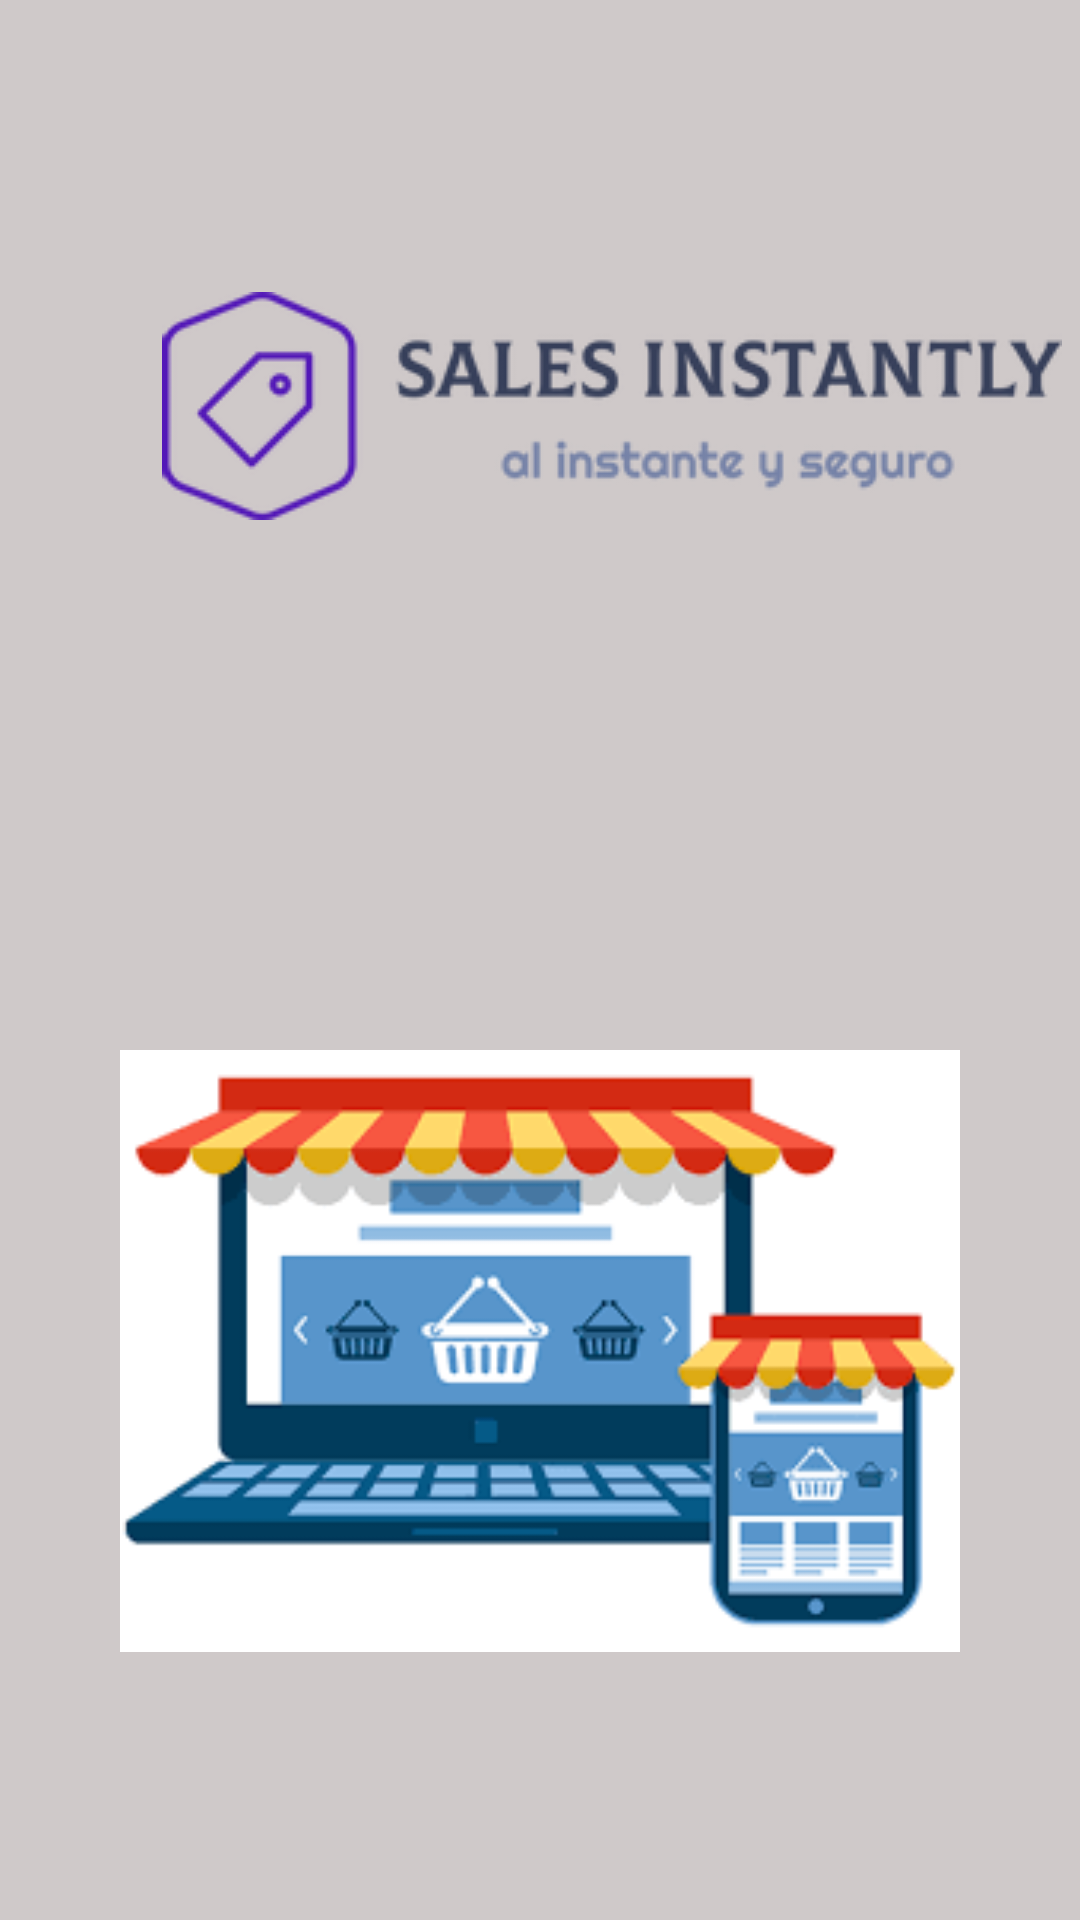

Reconstruct the res/layout file that produces this screen, plus the resources it refers to.
<!-- AndroidManifest.xml: application theme Theme.ProyectoTiendaVirtual -->
<!-- res/layout/activity_vista_pagina_inicial.xml -->
<?xml version="1.0" encoding="utf-8"?>
<LinearLayout xmlns:android="http://schemas.android.com/apk/res/android"
xmlns:app="http://schemas.android.com/apk/res-auto"
xmlns:tools="http://schemas.android.com/tools"
android:id="@+id/Linear_Layaut_P_Inicial"
android:layout_width="match_parent"
android:layout_height="match_parent"
android:background="#CFC9C9"
android:orientation="vertical"
tools:context=".views.VistaPaginaInicial">

    <ImageView
        android:id="@+id/logo"
        android:layout_width="wrap_content"
        android:layout_height="wrap_content"
        android:layout_marginStart="20dp"
        android:layout_marginLeft="20dp"
        android:layout_marginBottom="30dp"
        android:layout_weight="0.5"
        android:padding="20dp"
        android:translationX="14dp"
        android:translationY="40dp"
        app:srcCompat="@drawable/sales_instantly_logo" />

    <ImageView
        android:id="@+id/imagen_inicial"
        android:layout_width="match_parent"
        android:layout_height="wrap_content"
        android:layout_margin="40dp"
        android:layout_weight="1"
        android:translationX="0dp"
        android:translationY="20dp"
        app:srcCompat="@drawable/imagen_inicial" />

</LinearLayout>
<!-- resources referenced by this layout -->
<resources>
  <!-- drawable imagen_inicial: png bitmap (drawable-v24, 6209 bytes) -->
  <!-- drawable sales_instantly_logo: png bitmap (drawable-v24, 20722 bytes) -->
  <style name="Theme.ProyectoTiendaVirtual" parent="Theme.MaterialComponents.DayNight.DarkActionBar">
          
          <item name="colorPrimary">@color/purple_500</item>
          <item name="colorPrimaryVariant">@color/purple_700</item>
          <item name="colorOnPrimary">@color/white</item>
          
          <item name="colorSecondary">@color/teal_200</item>
          <item name="colorSecondaryVariant">@color/teal_700</item>
          <item name="colorOnSecondary">@color/black</item>
          
          <item name="android:statusBarColor" tools:targetApi="l">?attr/colorPrimaryVariant</item>
          
      </style>
  <!-- not gathered from this repository: default colours our renderer supplied (Android Studio template values) -->
  <color name="purple_500">#FF6200EE</color>
  <color name="purple_700">#FF3700B3</color>
  <color name="teal_200">#FF03DAC5</color>
  <color name="teal_700">#FF018786</color>
  <color name="black">#FF000000</color>
  <color name="white">#FFFFFFFF</color>
</resources>
